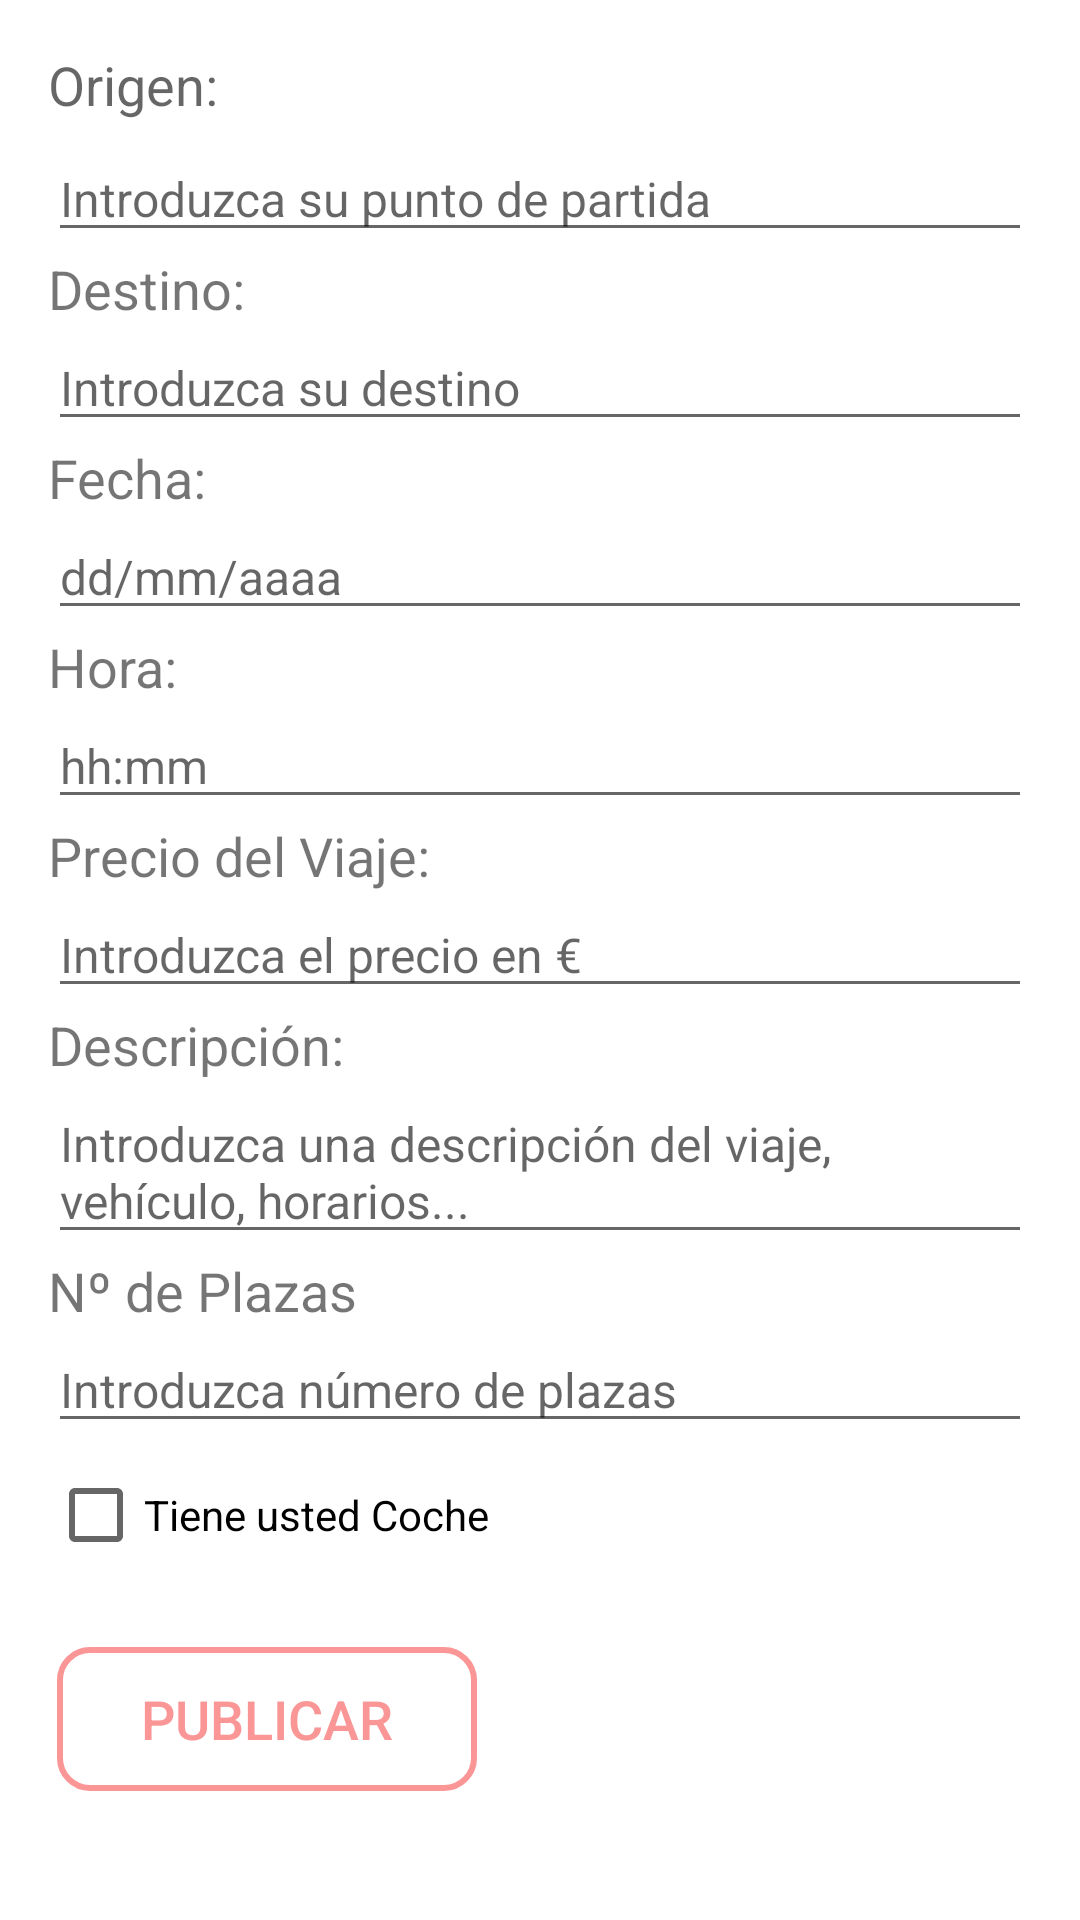

Android layout source for this screen:
<!-- AndroidManifest.xml: application theme AppTheme -->
<!-- res/layout/activity_publicar_viaje.xml -->
<?xml version="1.0" encoding="utf-8"?>
<LinearLayout xmlns:android="http://schemas.android.com/apk/res/android"
    android:layout_width="match_parent"
    android:layout_height="match_parent"
    android:orientation="vertical"
    android:weightSum="1"
    android:layout_marginLeft="16dp"
    android:layout_marginRight="16dp"
    android:layout_marginStart="16dp"
    android:layout_marginTop="16dp"
    android:layout_marginBottom="16dp">

    <ScrollView
        android:layout_width="match_parent"
        android:layout_height="match_parent">

        <LinearLayout
            android:layout_width="match_parent"
            android:layout_height="wrap_content"
            android:orientation="vertical"
            android:paddingRight="16dp"
            android:paddingLeft="16dp"
            android:paddingTop="16dp">

            <TextView
                android:id="@+id/text"
                android:layout_width="match_parent"
                android:layout_height="wrap_content"
                android:text="Origen:"
                android:textAppearance="?android:attr/textAppearanceMedium"
                android:textSize="18sp"
                android:layout_marginBottom="5dp" />

            <EditText
                android:layout_width="match_parent"
                android:layout_height="wrap_content"
                android:inputType="textPersonName"
                android:ems="10"
                android:id="@+id/etOrigen"
                android:hint="Introduzca su punto de partida"
                android:textSize="16sp" />

            <TextView
                android:text="Destino:"
                android:layout_width="match_parent"
                android:layout_height="wrap_content"
                android:id="@+id/tvDestino"
                android:textSize="18sp" />

            <EditText
                android:layout_width="match_parent"
                android:layout_height="wrap_content"
                android:inputType="textPersonName"
                android:ems="10"
                android:id="@+id/etDestino"
                android:textSize="16sp"
                android:hint="Introduzca su destino" />

            <TextView
                android:text="Fecha:"
                android:layout_width="match_parent"
                android:layout_height="wrap_content"
                android:id="@+id/tvFecha"
                android:textSize="18sp" />

            <EditText
                android:layout_width="match_parent"
                android:layout_height="wrap_content"
                android:inputType="date"
                android:ems="10"
                android:id="@+id/etFecha"
                android:hint="dd/mm/aaaa"
                android:textSize="16sp" />

            <TextView
                android:text="Hora:"
                android:layout_width="match_parent"
                android:layout_height="wrap_content"
                android:id="@+id/tvHora"
                android:textSize="18sp" />

            <EditText
                android:layout_width="match_parent"
                android:layout_height="wrap_content"
                android:inputType="time"
                android:ems="10"
                android:id="@+id/etHora"
                android:hint="hh:mm"
                android:textSize="16sp" />

            <TextView
                android:text="Precio del Viaje:"
                android:layout_width="match_parent"
                android:layout_height="wrap_content"
                android:id="@+id/tvPrecio"
                android:textSize="18sp" />

            <EditText
                android:layout_width="match_parent"
                android:layout_height="wrap_content"
                android:inputType="number"
                android:ems="10"
                android:id="@+id/etPrecio"
                android:textSize="16sp"
                android:hint="Introduzca el precio en €" />

            <TextView
                android:text="Descripción:"
                android:layout_width="match_parent"
                android:layout_height="wrap_content"
                android:id="@+id/tvDescripcion"
                android:textSize="18sp" />

            <EditText
                android:layout_width="match_parent"
                android:layout_height="wrap_content"
                android:inputType="textMultiLine"
                android:ems="10"
                android:id="@+id/etDescripcion"
                android:textSize="16sp"
                android:hint="Introduzca una descripción del viaje, vehículo, horarios..." />

            <TextView
                android:text="Nº de Plazas"
                android:layout_width="match_parent"
                android:layout_height="wrap_content"
                android:id="@+id/txtPlazas"
                android:textSize="18sp" />

            <EditText
                android:layout_width="match_parent"
                android:layout_height="wrap_content"
                android:inputType="number"
                android:ems="10"
                android:id="@+id/etPlazas"
                android:hint="Introduzca número de plazas"
                android:textSize="16sp" />

            <CheckBox
                android:text="Tiene usted Coche"
                android:layout_width="match_parent"
                android:layout_height="wrap_content"
                android:id="@+id/cocheyes" />

            <Button
                android:text="Publicar"
                android:layout_width="140dp"
                android:layout_height="wrap_content"
                android:id="@+id/btnPublicar"
                android:textSize="18sp"
                android:background="@drawable/boton_estandar"
                android:layout_marginLeft="3dp"
                android:layout_marginTop="20dp"
                android:textColor="#FA9696" />

        </LinearLayout>
    </ScrollView>

</LinearLayout>
<!-- resources referenced by this layout -->
<resources>
  <!-- drawable boton_estandar (drawable) -->
  <?xml version="1.0" encoding="utf-8"?>
  <shape xmlns:android="http://schemas.android.com/apk/res/android">
  
  
      <corners
          android:radius="10dp"/>
      <stroke
          android:width="2dp"
          android:color="#FA9696" />
  
  
  </shape>
</resources>
